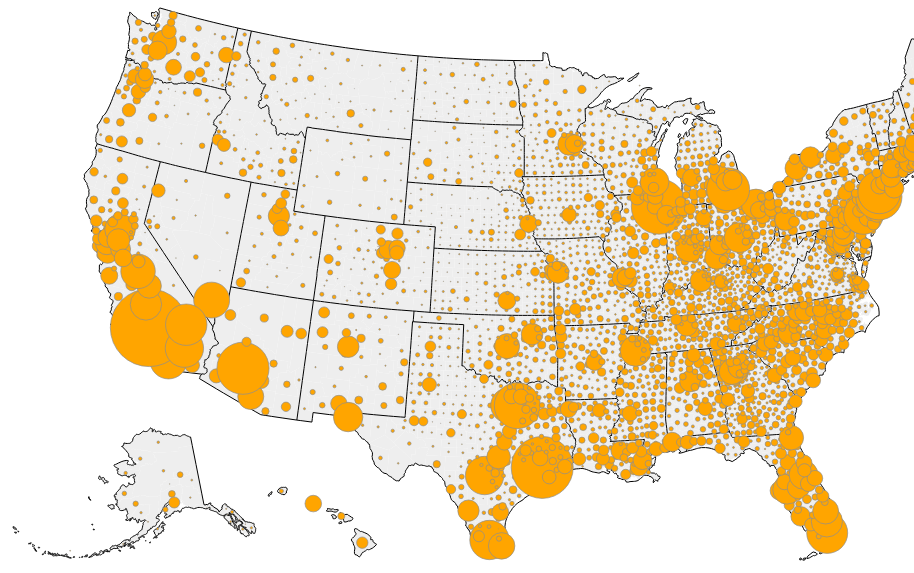
D3 v6 page, settled after 360 driven frames (6 s of simulated time); the page loaded 1 data file(s).


    //------------------------1. PREPARATION------------------------//
            //-----------------------------SVG------------------------------//
            // Define width and height:
            let width = 1050;
            let height = 550;

            // Define the svg:
            let svg = d3.select("body").select("svg")
            //Define margins
            let margin = {top: 30, right: 20, bottom: 10, left: 0};

            //-----------------------------DATA------------------------------//
            Promise.all([
                d3.json("county-state_topo.json") //loading the geojson data. This type of data has two elements: FeatureCollection (geography) and Features (data itself) 
            ])
                .then(ready)
                .catch((err) => {
                    console.log(err);
                });

        function ready(res) {
                console.log(res[0])
                let raw = res[0]
                
                //When working with topojson, we need to decode further the data
                let county = topojson.feature(raw,raw.objects.county)  
                let state = topojson.feature(raw,raw.objects.state)
                /* let california = topojson.feature(county,county.features.filter(d => d.properties.state_name =="California"))
                let data = topojson.feature(county,county.features) */
                
                console.log(county)
                //console.log(data)
                //console.log(county.features.properties.NAME)
                //console.log(county.features.properties.pop_18_in_poverty)
             

                //-----------------------------MAP------------------------------//
                //Two main things are needed to generate a map: generate a path and define a projection:
                //Define a projection:
                let myProjection = d3.geoAlbersUsa()
                    .fitSize([width, height],county) //this allows d3 to adjust the map to the size of your SVG

                //Generate a path function
                let path = d3.geoPath()
                    .projection(myProjection) //assigning the projection
            
                //Define innerlines
                let innerlines = topojson.mesh(raw, raw.objects.state, function(a,b){
                    return a != b;
                });
                
                //Define outerlines
                let outerlines = topojson.mesh(raw, raw.objects.state, function(a,b){
                    return a == b;
                });
                

                //-----------------------------TOOLTIP------------------------------//
                let tooltip = d3.select("body").append("div") 
                    .attr("class", "tooltip")               
                    .style("opacity", 1)
                    .style("position", "absolute")
                    .style("font-weight", "normal")
                    .style("font-size", 10)

                //------------------------2. DISPLAY------------------------//
                //-----------------------------MAP------------------------------/
                //Appending a different path for each county
                //Counties
                let poverty_map = svg.append("g") 
                    .selectAll(".counties")
                    .data(county.features)
                    .join("path")
                    .attr("class", function(d){
                        return d.properties.GEOID
                    })
                    .attr("d",path)
                    .style("fill","#eee")
                    .style("stroke","none")
                    .style("user-select", "none")
                        
                //adding states as innerlines (one big path)
                let states_inner_line = svg.append("path")
                    .attr("d", path(innerlines))
                    .style("fill","none")
                    .style("stroke","black")
                    .style("stroke-width", 1)
                        
                //adding states as outerlines (one big path)
                let states_outer_line = svg.append("path")
                    .attr("d", path(outerlines))
                    .style("fill","none")
                    .style("stroke","black")
                    .style("stroke-width", 1)
                
                let poverty_centroids = svg
                    .selectAll(".counties")
                    .data(county.features)
                    .join("circle")
                    .attr("class", function(d){
                        return "p-"+d.properties.county_name
                    })
                    .attr("cx", d => {
                        return path.centroid(d)[0]  //path.centroid creates a centroid for each county using the X coordinates
                    })
                    .attr("cy", function(d){
                        return path.centroid(d)[1]  // complementing centroid using the Y coordinates
                    })
                    .attr("r",function(d){
                            if (isNaN(path.centroid(d)[0])) {
                                return 0
                            } else {    
                            return Math.sqrt(d.properties.pop_18_in_poverty/300)
                            }    
                        })
                    .style("fill","orange")
                    .style("stroke","#8e8e8e")
                    .style("stroke-width",.7) 
                    //Interaction: mouseover
                    //Mouseover:
                    .on("mouseover",function(event,d){
                        poverty_map
                            .style("fill","#eee")
                            .style("stroke","none")
                            .style("user-select", "none")
                            .style("opacity",0.3)
                                
                        poverty_centroids
                            .style("opacity", 0.3)
                            .style("fill","orange")
                            .style("stroke","#8e8e8e")
                            .style("stroke-width",.7)
                                
                        states_inner_line
                            .style("opacity", 0.3)
                            .style("fill","none")
                            .style("stroke","black")
                            .style("stroke-width", 1)
                                
                        states_outer_line
                            .style("opacity", 0.3)
                            .style("fill","none")
                            .style("stroke","black")
                            .style("stroke-width", 1)
                                
                        d3.select(this)
                            .style("fill","#ffffe0") // 
                            .style("opacity", 1)
                            .raise()
                                
                        let format = d3.format(",")
                        let message = d.properties.county_name + " (" + d.properties.state_name + ") " + "<br />" + "has " + "<b>" + format(d.properties.pop_18_in_poverty) + "</b>" + " children " + "<br />" + "living under poverty"
                        tooltip.html(message)
                            .style("font-size",5)
                            .attr("font-weight","bold")
                            .style('top',(event.y) -10 + "px")
                            .style('left', (event.x) + 50 + "px")
                            .style("opacity", 1)
                             })
                        
                        .on("mouseout", function(event , d){
                            poverty_map
                                .style("fill","#eee")
                                .style("stroke","none")
                                .style("opacity", 1)
                                
                            poverty_centroids
                                .style("fill","orange")
                                .style("stroke","#8e8e8e")
                                //.style("user-select", "none")
                                .style("opacity",1)
                                
                            states_inner_line
                                .style("opacity", 1)
                                .style("fill","none")
                                .style("stroke","black")
                                .style("stroke-width", 1)
                                
                            states_outer_line
                                .style("opacity", 1)
                                .style("fill","none")
                                .style("stroke","black")
                                .style("stroke-width", 1)
                                
                            tooltip
                                .style("opacity", 0)
                            })
    }



### data: county-state_topo.json
{
 "type": "Topology",
 "arcs": [
  [
   [
    5009,
    42
   ],
   [
    -14,
    22
   ]
  ],
  [
   [
    4995,
    64
   ],
   [
    31,
    39
   ],
   [
    60,
    -8
   ],
   [
    -11,
    -24
   ],
   [
    -46,
    -7
   ],
   [
    -20,
    -22
   ]
  ],
  [
   [
    5009,
    42
   ],
   [
    5,
    -8
   ],
   [
    2,
    -3
   ],
   [
    -21,
    -31
   ],
   [
    -55,
    47
   ],
   [
    17,
    16
   ],
   [
    38,
    1
   ]
  ],
  [
   [
    5757,
    101
   ],
   [
    -26,
    -14
   ],
   [
    -12,
    38
   ],
   [
    37,
    8
   ],
   [
    1,
    -32
   ]
  ],
  [
   [
    12549,
    31086
   ],
   [
    23,
    -22
   ],
   [
    41,
    -110
   ],
   [
    24,
    -26
   ],
   [
    -10,
    -23
   ],
   [
    43,
    -78
   ],
   [
    38,
    -16
   ],
   [
    13,
    -53
   ],
   "... 14 more items"
  ],
  [
   [
    11275,
    31287
   ],
   [
    14,
    39
   ],
   [
    34,
    2
   ],
   [
    -25,
    -94
   ],
   [
    -36,
    -15
   ],
   [
    -29,
    -72
   ],
   [
    -16,
    6
   ],
   [
    -8,
    43
   ],
   "... 2 more items"
  ],
  [
   [
    11618,
    31286
   ],
   [
    -31,
    -43
   ],
   [
    -34,
    51
   ],
   [
    -54,
    22
   ],
   [
    -18,
    42
   ],
   [
    38,
    106
   ],
   [
    30,
    13
   ],
   [
    54,
    49
   ],
   "... 11 more items"
  ],
  [
   [
    13384,
    30132
   ],
   [
    20,
    -24
   ],
   [
    -9,
    -32
   ],
   [
    -30,
    -22
   ],
   [
    -39,
    -12
   ],
   [
    -17,
    25
   ],
   [
    75,
    65
   ]
  ],
  "... 10,079 more items"
 ],
 "transform": {
  "scale": [
   0.001689,
   0.001161
  ],
  "translate": [
   -179.2,
   -14.37
  ]
 },
 "objects": {
  "county": {
   "type": "GeometryCollection",
   "geometries": [
    "{... 3 keys}",
    "{... 3 keys}",
    "{... 3 keys}",
    "{... 2 keys}",
    "{... 2 keys}",
    "{... 3 keys}",
    "{... 3 keys}",
    "{... 3 keys}",
    "... 3,225 more items"
   ]
  },
  "state": {
   "type": "GeometryCollection",
   "geometries": [
    "{... 3 keys}",
    "{... 3 keys}",
    "{... 3 keys}",
    "{... 3 keys}",
    "{... 3 keys}",
    "{... 3 keys}",
    "{... 3 keys}",
    "{... 3 keys}",
    "... 44 more items"
   ]
  }
 }
}